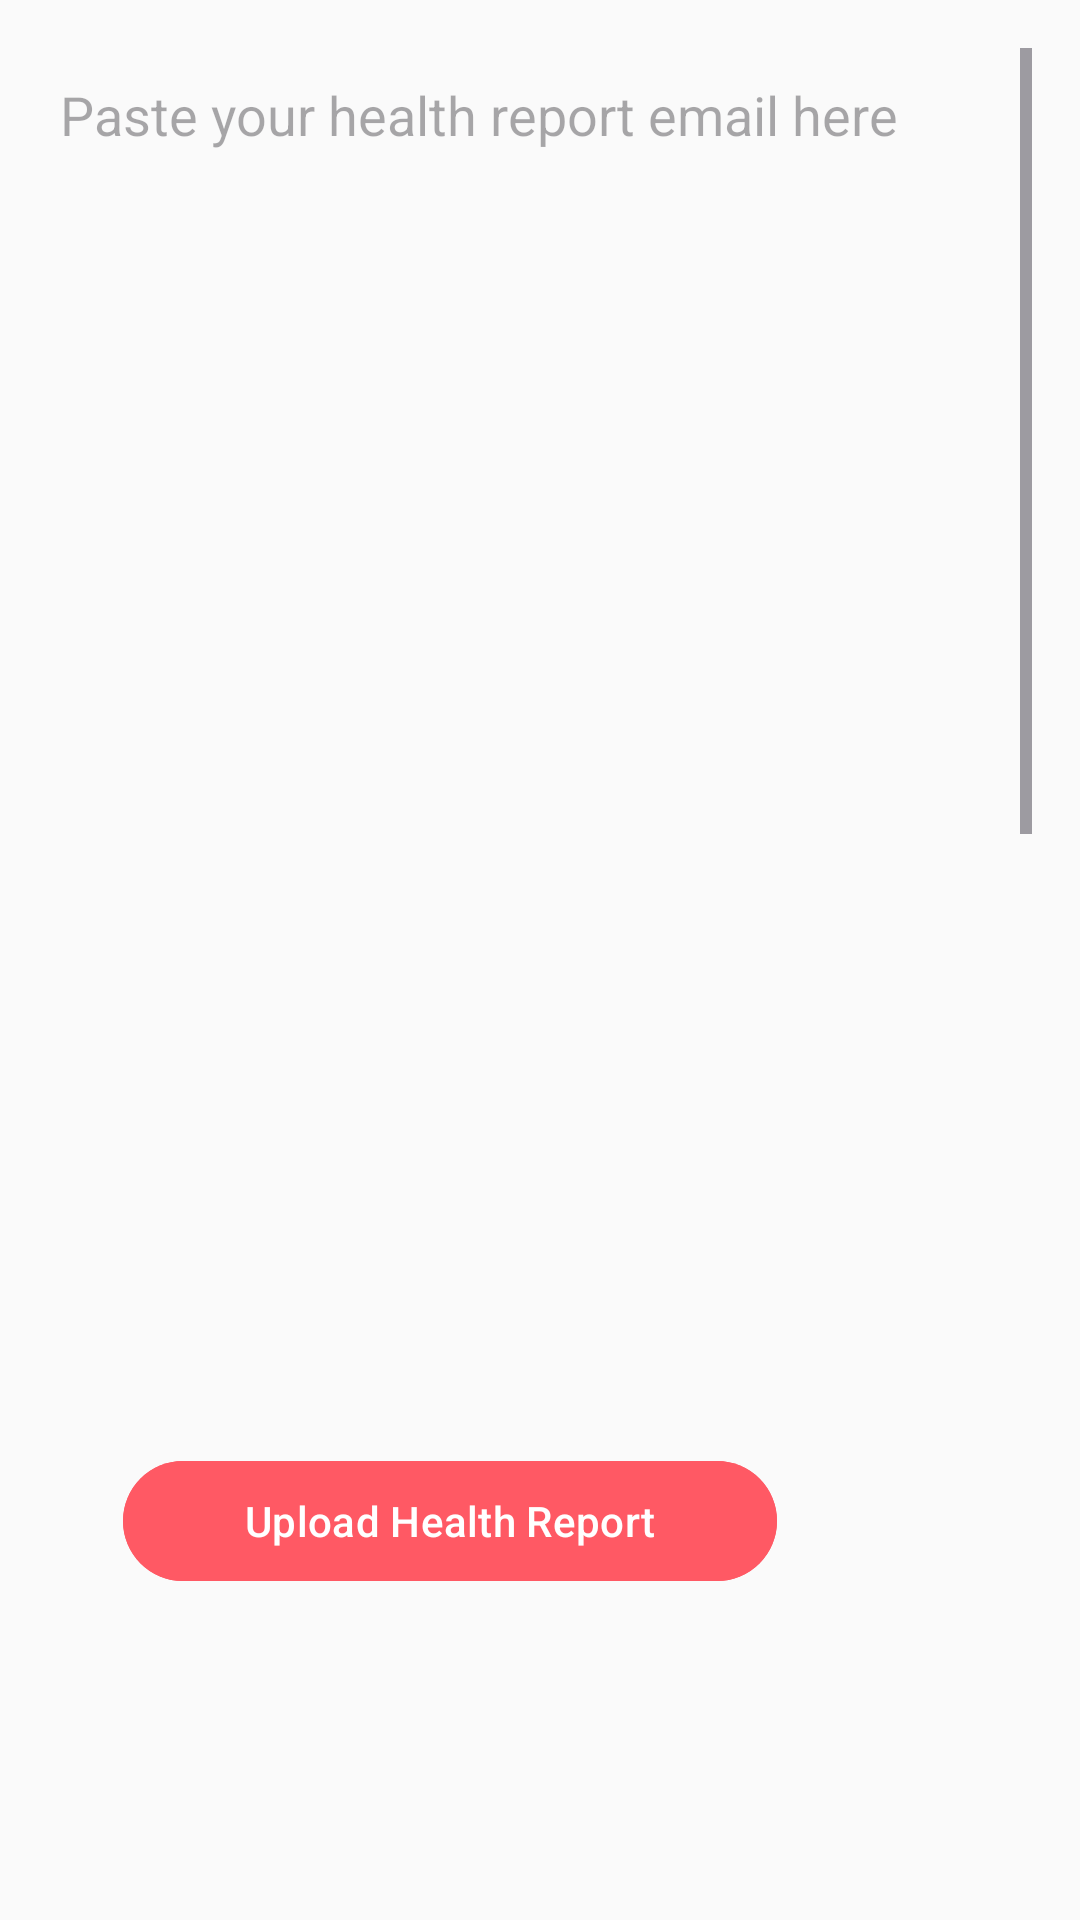

This screen was rendered from an Android layout file. Write that file and the resources it references.
<!-- AndroidManifest.xml: application theme Theme.GymBuddyChat -->
<!-- res/layout/fragment_health__report.xml -->
<?xml version="1.0" encoding="utf-8"?>
<RelativeLayout xmlns:android="http://schemas.android.com/apk/res/android"
    xmlns:tools="http://schemas.android.com/tools"
    android:layout_width="match_parent"
    android:layout_height="match_parent"
    android:padding="16dp">

    <ScrollView
        android:layout_width="379dp"
        android:layout_height="532dp"
        android:layout_above="@+id/uploadButton"
        android:layout_marginBottom="73dp">

        <EditText
            android:id="@+id/emailEditText"
            android:layout_width="match_parent"
            android:layout_height="wrap_content"
            android:gravity="top"
            android:hint="Paste your health report email here"
            android:inputType="textMultiLine"
            android:minLines="25" />
    </ScrollView>

    <Button
        android:id="@+id/uploadButton"
        android:layout_width="218dp"
        android:layout_height="wrap_content"
        android:layout_alignParentEnd="true"
        android:layout_alignParentBottom="true"
        android:layout_centerHorizontal="true"
        android:layout_marginTop="16dp"
        android:layout_marginEnd="85dp"
        android:layout_marginBottom="93dp"
        android:gravity="center"
        android:backgroundTint="@color/my_primary"
        android:text="Upload Health Report" />

</RelativeLayout>
<!-- resources referenced by this layout -->
<resources>
  <color name="my_primary">#FF5964</color>
  <style name="Theme.GymBuddyChat" parent="Base.Theme.GymBuddyChat" />
  <style name="Base.Theme.GymBuddyChat" parent="Theme.Material3.DayNight.NoActionBar">
          
          <item name="colorPrimary">@color/my_primary</item>
          <item name="colorPrimaryVariant">@color/my_primary</item>
          <item name="colorOnPrimary">@color/white</item>
          <item name="colorSecondary">@color/my_secondary</item>
          <item name="colorSecondaryVariant">@color/my_secondary</item>
          <item name="colorOnSecondary">@color/black</item>
          <item name="android:statusBarColor">?attr/colorPrimaryVariant</item>
          
          <item name="android:windowBackground">@color/off_white</item>
  
  
          
      </style>
  <color name="white">#FFFFFFFF</color>
  <color name="my_secondary">#FFE74C</color>
  <color name="black">#FF000000</color>
  <color name="off_white">#FAFAFA</color>
</resources>
